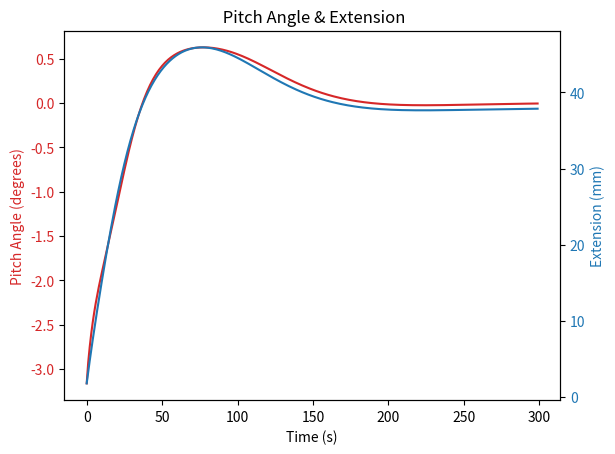

Reproduce this figure in Python.
import matplotlib.pyplot as plt
import numpy as np


# PID控制器类
class PIDController:
    def __init__(self, Kp, Ki, Kd):
        """
        初始化PID控制器
        :param Kp: 比例系数
        :param Ki: 积分系数
        :param Kd: 微分系数
        """
        self.Kp = Kp  # 比例系数
        self.Ki = Ki  # 积分系数
        self.Kd = Kd  # 微分系数
        self.prev_error = 0  # 上一次误差
        self.integral = 0  # 积分值

    def compute(self, error, dt):
        """
        计算PID控制输出
        :param error: 当前误差值
        :param dt: 时间间隔
        :return: PID控制器输出
        """
        # 积分项
        self.integral += error * dt
        # 微分项
        derivative = (error - self.prev_error) / dt

        # PID控制公式 = 比例 + 积分 + 微分
        output = self.Kp * error + self.Ki * self.integral + self.Kd * derivative
        self.prev_error = error  # 更新误差
        return output


# 模拟纵摇角输出函数，给定航速和截流板伸缩量，计算纵摇角
def simulation_pitch_angle(speed, x):
    """
    根据航速和截流板伸缩量（x）计算船舶的纵摇角度（y）。
    :param speed: 航速（单位knots）
    :param x: 截流板伸缩量（单位mm）
    :return: 纵摇角度y
    """
    # 多项式系数字典，键为航速，值为对应的多项式系数
    coefficients = {
        5: [-2E-07, 2E-05, -0.001, 0.0195, -1.46],
        10: [-1E-07, 1E-05, -0.0005, 0.0139, -2.06],
        15: [-2E-07, 2E-05, -0.0008, 0.0385, -4.46],
        20: [-5E-07, 6E-05, -0.0025, 0.083, -4.5],
        25: [-4E-07, 5E-05, -0.0026, 0.1199, -4.86],
        30: [1E-07, -1E-05, -0.0006, 0.1309, -5.26],
        35: [-2E-06, 0.0002, -0.0058, 0.1466, -4.84],
        40: [-3E-06, 0.0003, -0.0086, 0.1689, -4.24],
        45: [-3E-06, 0.0003, -0.0085, 0.1493, -3.61],
        50: [-2E-06, 0.0002, -0.0063, 0.1437, -3.16]
    }

    # 检查航速是否在预设范围内
    if speed not in coefficients:
        raise ValueError("航速必须为5, 10, 15, 20, 25, 30, 35, 40, 45 或 50 kn之一")

    # 获取对应的多项式系数
    a, b, c, d, e = coefficients[speed]

    # 计算纵摇角度 y = a*x^4 + b*x^3 + c*x^2 + d*x + e
    y = a * x ** 4 + b * x ** 3 + c * x ** 2 + d * x + e

    # 返回值为纵摇角度
    return y

# 模拟PID控制过程
def simulate_pid_control():
    speed = 50  # 航速 kn
    target_angle = 0  # 目标纵摇角度为0
    initial_extension = 0  # 截流板初始伸缩量
    max_extension = 50  # 截流板最大伸缩量 (单位：mm)

    # PID控制器参数 (根据实际情况调整)
    pid = PIDController(Kp=0.5, Ki=0.01, Kd=0.05)

    # 初始化变量
    extension = initial_extension
    time_steps = 300  # 仿真时间步长
    dt = 1  # 时间间隔（秒）
    pitch_angles = []  # 用于存储每个时间步的纵摇角
    extensions = []  # 用于存储每个时间步的截流板伸缩量
    times = []  # 用于存储每个时间步的时间

    # 仿真过程
    for t in range(time_steps):
        # 计算当前纵摇角度
        current_pitch_angle = simulation_pitch_angle(speed, extension)

        # 计算误差
        error = target_angle - current_pitch_angle

        # 计算PID输出
        pid_output = pid.compute(error, dt)

        # 更新截流板伸缩量
        extension += pid_output
        extension = max(0, min(extension, max_extension))  # 保证伸缩量在有效范围内

        # 存储数据
        times.append(t * dt)
        pitch_angles.append(current_pitch_angle)
        extensions.append(extension)

    # 绘图
    fig, ax1 = plt.subplots()

    ax1.set_xlabel('Time (s)')
    ax1.set_ylabel('Pitch Angle (degrees)', color='tab:red')
    ax1.plot(times, pitch_angles, color='tab:red')
    ax1.tick_params(axis='y', labelcolor='tab:red')

    ax2 = ax1.twinx()
    ax2.set_ylabel('Extension (mm)', color='tab:blue')
    ax2.plot(times, extensions, color='tab:blue')
    ax2.tick_params(axis='y', labelcolor='tab:blue')

    plt.title(" Pitch Angle & Extension")
    plt.show()


# 执行模拟PID控制并绘制图形
simulate_pid_control()
